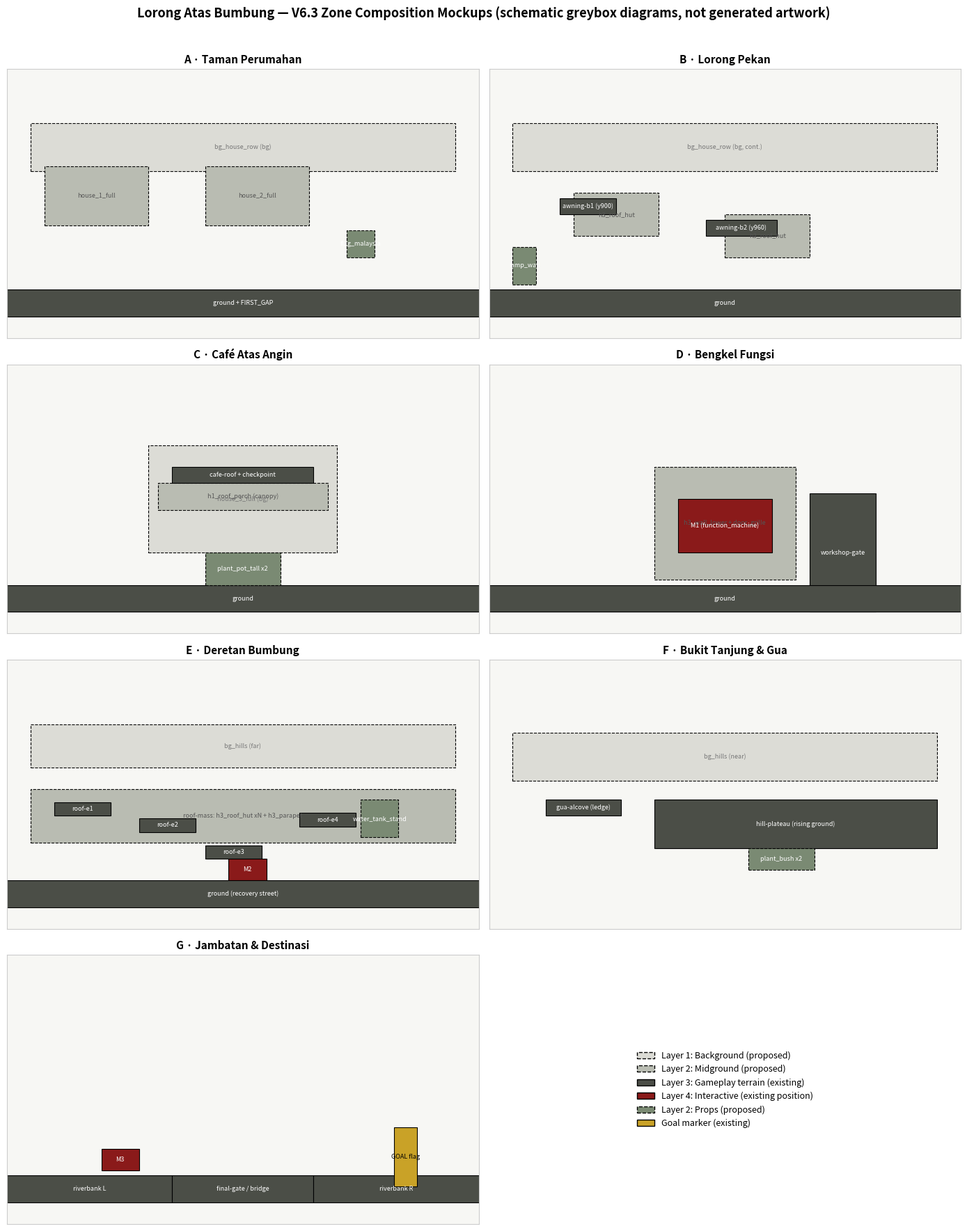

Write the Python code that produced this figure.
"""Seven schematic greybox composition mockups, one per zone. Technical
diagrams only — labeled boxes standing in for proposed asset placement,
not generated artwork."""
import matplotlib
matplotlib.use("Agg")
import matplotlib.pyplot as plt
import matplotlib.patches as patches

zones = [
    ("A · Taman Perumahan", [
        ("bg", "bg_house_row (bg)", 0.05, 0.62, 0.9, 0.18),
        ("mg", "house_1_full", 0.08, 0.42, 0.22, 0.22),
        ("mg", "house_2_full", 0.42, 0.42, 0.22, 0.22),
        ("fg", "ground + FIRST_GAP", 0.0, 0.08, 1.0, 0.1),
        ("prop", "flag_malaysia", 0.72, 0.3, 0.06, 0.1),
    ]),
    ("B · Lorong Pekan", [
        ("bg", "bg_house_row (bg, cont.)", 0.05, 0.62, 0.9, 0.18),
        ("mg", "h3_roof_hut", 0.18, 0.38, 0.18, 0.16),
        ("mg", "h3_roof_hut", 0.5, 0.3, 0.18, 0.16),
        ("fg", "awning-b1 (y900)", 0.15, 0.46, 0.12, 0.06),
        ("fg", "awning-b2 (y960)", 0.46, 0.38, 0.15, 0.06),
        ("fg", "ground", 0.0, 0.08, 1.0, 0.1),
        ("prop", "lamp_wall", 0.05, 0.2, 0.05, 0.14),
    ]),
    ("C · Café Atas Angin", [
        ("bg", "house_3_full (bg)", 0.3, 0.3, 0.4, 0.4),
        ("mg", "h1_roof_porch (canopy)", 0.32, 0.46, 0.36, 0.1),
        ("fg", "cafe-roof + checkpoint", 0.35, 0.56, 0.3, 0.06),
        ("fg", "ground", 0.0, 0.08, 1.0, 0.1),
        ("prop", "plant_pot_tall x2", 0.42, 0.18, 0.16, 0.12),
    ]),
    ("D · Bengkel Fungsi", [
        ("mg", "h3_wall_lower + door_grille", 0.35, 0.2, 0.3, 0.42),
        ("interact", "M1 (function_machine)", 0.4, 0.3, 0.2, 0.2),
        ("fg", "workshop-gate", 0.68, 0.08, 0.14, 0.44),
        ("fg", "ground", 0.0, 0.08, 1.0, 0.1),
    ]),
    ("E · Deretan Bumbung", [
        ("bg", "bg_hills (far)", 0.05, 0.6, 0.9, 0.16),
        ("mg", "roof-mass: h3_roof_hut xN + h3_parapet", 0.05, 0.32, 0.9, 0.2),
        ("fg", "roof-e1", 0.1, 0.42, 0.12, 0.05),
        ("fg", "roof-e2", 0.28, 0.36, 0.12, 0.05),
        ("fg", "roof-e3", 0.42, 0.26, 0.12, 0.05),
        ("interact", "M2", 0.47, 0.18, 0.08, 0.08),
        ("fg", "roof-e4", 0.62, 0.38, 0.12, 0.05),
        ("fg", "ground (recovery street)", 0.0, 0.08, 1.0, 0.1),
        ("prop", "water_tank_stand", 0.75, 0.34, 0.08, 0.14),
    ]),
    ("F · Bukit Tanjung & Gua", [
        ("bg", "bg_hills (near)", 0.05, 0.55, 0.9, 0.18),
        ("fg", "gua-alcove (ledge)", 0.12, 0.42, 0.16, 0.06),
        ("fg", "hill-plateau (rising ground)", 0.35, 0.3, 0.6, 0.18),
        ("prop", "plant_bush x2", 0.55, 0.22, 0.14, 0.08),
    ]),
    ("G · Jambatan & Destinasi", [
        ("fg", "riverbank L", 0.0, 0.08, 0.35, 0.1),
        ("fg", "final-gate / bridge", 0.35, 0.08, 0.3, 0.1),
        ("fg", "riverbank R", 0.65, 0.08, 0.35, 0.1),
        ("interact", "M3", 0.2, 0.2, 0.08, 0.08),
        ("goal", "GOAL flag", 0.82, 0.14, 0.05, 0.22),
    ]),
]

colors = {"bg": "#dcdcd6", "mg": "#b9bcb2", "fg": "#4b4e47", "interact": "#8a1a1a", "prop": "#7a8a73", "goal": "#c9a227"}
labelcolor = {"bg": "#777", "mg": "#555", "fg": "white", "interact": "white", "prop": "white", "goal": "black"}

fig, axes = plt.subplots(4, 2, figsize=(14, 18))
axes = axes.flatten()
for ax, (title, elements) in zip(axes, zones):
    ax.set_facecolor("#f7f7f4")
    for kind, label, x, y, w, h in elements:
        ax.add_patch(patches.Rectangle((x, y), w, h, facecolor=colors[kind], edgecolor="black",
                                        linewidth=0.8, linestyle="--" if kind in ("bg", "mg", "prop") else "-"))
        ax.text(x + w / 2, y + h / 2, label, ha="center", va="center", fontsize=6.5,
                color=labelcolor[kind], wrap=True)
    ax.set_title(title, fontsize=11, fontweight="bold")
    ax.set_xlim(0, 1); ax.set_ylim(0, 1)
    ax.set_xticks([]); ax.set_yticks([])
    for spine in ax.spines.values():
        spine.set_color("#ccc")

axes[-1].axis("off")
legend_elements = [patches.Patch(facecolor=colors[k], edgecolor="black",
                   linestyle="--" if k in ("bg", "mg", "prop") else "-", label=l)
                   for k, l in [("bg", "Layer 1: Background (proposed)"), ("mg", "Layer 2: Midground (proposed)"),
                                ("fg", "Layer 3: Gameplay terrain (existing)"),
                                ("interact", "Layer 4: Interactive (existing position)"),
                                ("prop", "Layer 2: Props (proposed)"), ("goal", "Goal marker (existing)")]]
axes[-1].legend(handles=legend_elements, loc="center", fontsize=9, frameon=False)

fig.suptitle("Lorong Atas Bumbung — V6.3 Zone Composition Mockups (schematic greybox diagrams, not generated artwork)", fontsize=13, fontweight="bold")
fig.tight_layout(rect=[0, 0, 1, 0.97])
fig.savefig(r"C:\laragon\www\Azza-arch\audits\level-v6.3\level-v6.3-zone-mockups.png", dpi=150)
print("done")
